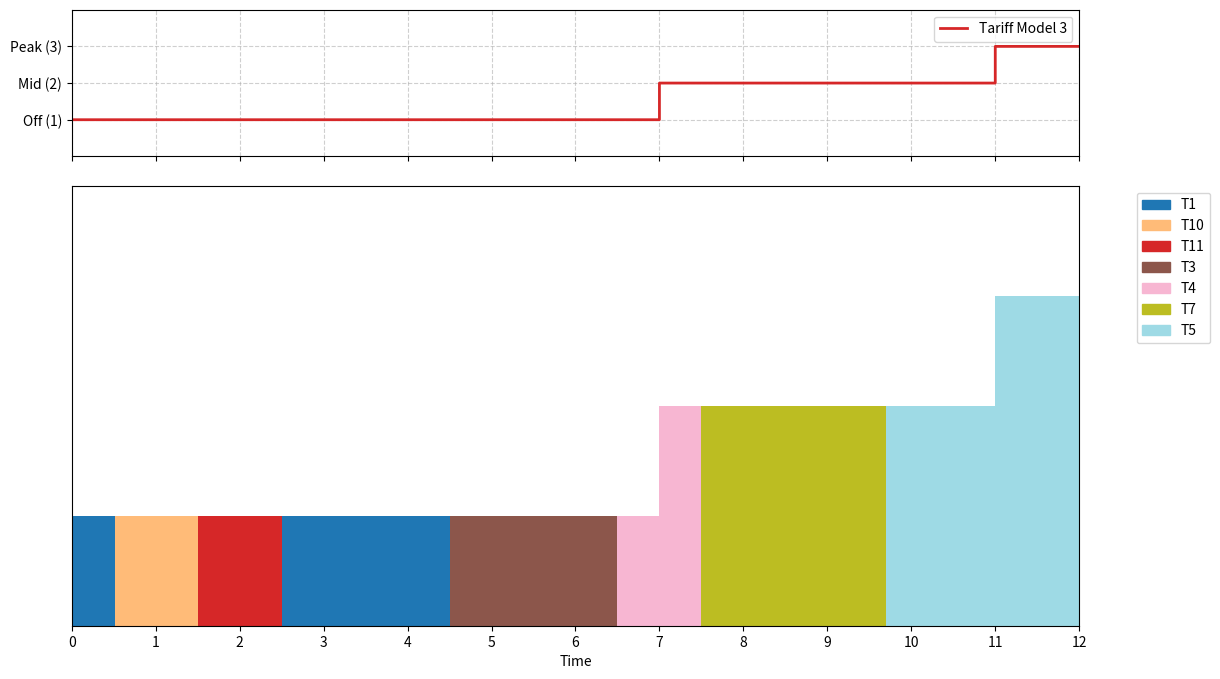

Here is the Python script that generated this plot:

import copy
import time

from matplotlib import ticker
import matplotlib.pyplot as plt
import matplotlib.patches as mpatches

tariff_model = 3  # Modèle tarifaire par défaut

class Task:
    def __init__(self, name, arrival_time, execution_time, deadline):
        self.name = name # Nom de la tâche
        self.arrival_time = round(arrival_time * 60) # Date d'arrivée de la tâche
        self.execution_time = round(execution_time * 60)  # Temps d'exécution total de la tâche
        self.remaining_time = round(execution_time * 60) # Temps d'exécution restant
        self.deadline = round(deadline * 60) # Échéance de la tâche

    def get_laxity(self, current_time):
        # Laxité = (Échéance - Temps actuel) - Temps d'exécution restant
        # Correspond au temps disponible avant l'échéance après avoir pris en compte le temps d'exécution restant
        return round(((self.deadline - current_time) - self.remaining_time),2)   
    

def get_cost_at_hour(hour, tariff_model):

    hour = round(hour/60, 2)  # Convertir en heures
    price = 0

    if tariff_model == 2:
        #7h-11h & 17h-21h: Peak, autres: OffPeak
        #hour = t % 24
        if 7 <= hour < 11 or 17 <= hour < 21:
            price = 3 # Peak

        else:
            price = 1 # OffPeak

    else:
        # 0h-7h: OffPeak, 7h-11h: MidPeak, 11h-17h: Peak, 17h-20h: MidPeak, 20h-24h: OffPeak
        #hour = t % 24
        if 11 <= hour < 17: 
            price = 3 # Peak
        elif 7 <= hour < 11 or 17 <= hour < 20: 
            price = 2 # MidPeak
        else:
            price = 1 # OffPeak

    return price/60  # Convertir en coût par minute


def greedy(tasks_list, strategy="EDF",tariff_model=tariff_model,cost_opt=False):
    #Algorithme d'ordonnancement glouton avec optimisation de coût optionnelle

    current_time = 0 #Début de la simulation
    completed_tasks = [] #Liste des tâches complétées
    active_tasks = [] #Liste des tâches actives
    failed_tasks = [] #Liste des tâches échouées
    total_cost = 0 #Coût total de l'ordonnancement 
    total_inital_tasks = len(tasks_list) #Nombre total de tâches initiales
    history = [] #Historique des taches pour le diagramme de Gantt
    start_loop_time = time.time()
    
    # Simulation pas à pas
    while tasks_list or active_tasks:
        #Ajout des tâches qui viennent d'arriver
        new_arrivals = [t for t in tasks_list if t.arrival_time == current_time] #Tâches arrivant à l'instant t
        active_tasks.extend(new_arrivals)
        for t in new_arrivals: tasks_list.remove(t)


        # Si (Temps actuel + Temps restant > Deadline), la tâche est condamnée et supprimée
        missed = [t for t in active_tasks[:] if (current_time + t.remaining_time) > t.deadline]
        for t in missed:
            failed_tasks.append(t)
            active_tasks.remove(t)

        if active_tasks:
            #Trier et choisir la tâche selon la stratégie
            if strategy == "EDF":
                active_tasks.sort(key=lambda x: x.deadline)
            elif strategy == "LLF":
                active_tasks.sort(key=lambda x: x.get_laxity(current_time))



            
                
            current_task = active_tasks[0]

            current_price = get_cost_at_hour(current_time, tariff_model)
            laxity = current_task.get_laxity(current_time)

            #Econoime de coût si on peut retarder l'exécution
            if not cost_opt or current_price < 2/60 or laxity == 0:
                
                history.append((current_time, current_task.name, current_price*60))
                #Ajout du coût (par minute)
                cost_multiplier = get_cost_at_hour(current_time, tariff_model)
                total_cost += cost_multiplier
                
                #Exécution de la tâche pendant une unité de temps
                current_task.remaining_time -= 1
                if current_task.remaining_time == 0:
                    active_tasks.remove(current_task)
                    completed_tasks.append(current_task)
                

        current_time += 1

    print("Simulation completed in", time.time() - start_loop_time, "seconds.")
    print("End time:", round(current_time/60,2), "hours")
    print("Total cost:", round (total_cost,2))
    print("Completed tasks:" , len(completed_tasks)/total_inital_tasks * 100, "%")

    return history
    
def rolling_horizon(tasks_list, strategy="EDF", tariff_model=tariff_model):
    current_time = 0
    completed_tasks = []
    active_tasks = []
    failed_tasks = []
    total_cost = 0
    total_initial = len(tasks_list)
    history = []
    
    while tasks_list or active_tasks:
        
        #Arrivée des tâches
        new_arrivals = [t for t in tasks_list if t.arrival_time == current_time]
        active_tasks.extend(new_arrivals)
        for t in new_arrivals: tasks_list.remove(t)

        # Nettoyage des échecs
        missed = [t for t in active_tasks if (current_time + t.remaining_time) > t.deadline]
        for t in missed:
            failed_tasks.append(t)
            active_tasks.remove(t)

        if active_tasks:
            
            # Tri selon la stratégie
            if strategy == "EDF":
                active_tasks.sort(key=lambda x: x.deadline)
            elif strategy == "LLF":
                active_tasks.sort(key=lambda x: x.get_laxity(current_time))

            current_task = active_tasks[0]
            horizon= current_task.deadline - current_time
        
            # On regarde le prix futur dans l'horizon choisi
            current_price = get_cost_at_hour(current_time, tariff_model)
            
            # On cherche s'il y a un prix plus bas dans l'horizon
            future_prices = [get_cost_at_hour(current_time + offset, tariff_model) 
                             for offset in range(1, horizon + 1)]
            min_future_price = min(future_prices)
            
            laxity = current_task.get_laxity(current_time)

      
            if current_price <= min_future_price or laxity == 0 or current_price <= (1/60):
                # Exécution
                total_cost += current_price
                current_task.remaining_time -= 1
                history.append((current_time, current_task.name, current_price * 60))
                
                if current_task.remaining_time == 0:
                    active_tasks.remove(current_task)
                    completed_tasks.append(current_task)
            

        current_time += 1
        

    print("End time:", round(current_time/60,2), "hours")
    print("Total cost:", round (total_cost,2))
    print("Completed tasks:" , len(completed_tasks)/total_initial * 100, "%")

    return history

def plot_gantt(history, ax=None):
    

    if ax is None:
        fig, ax = plt.subplots(figsize=(24, 6))
        show_plot = True
    else:
        show_plot = False

    task_colors = {}
    color_index = 0
    colors = plt.get_cmap('tab20', len(set([h[1] for h in history])))

    for time, task_name, price in history:
        if task_name not in task_colors:
            task_colors[task_name] = colors(color_index)
            color_index += 1
        ax.broken_barh([(time, 1)], (0, price), facecolors=task_colors[task_name])

    ax.set_ylim(0, max([h[2] for h in history]) + 1)
    ax.set_xlim(0, max([h[0] for h in history]) + 1)
    ax.xaxis.set_major_locator(ticker.MultipleLocator(60))
    formatter = ticker.FuncFormatter(lambda x, pos: f'{int(x/60)}')
    ax.xaxis.set_major_formatter(formatter)
    ax.set_xlabel('Time')
    ax.set_yticks([])
    

    # Create legend
    patches = [mpatches.Patch(color=color, label=task) for task, color in task_colors.items()]
    plt.legend(handles=patches, bbox_to_anchor=(1.05, 1), loc='upper left')

    if show_plot:
        plt.tight_layout()
        plt.show()

def plot_cost_profile(tariff_model, max_hours=24, ax=None):
    """
    Affiche la courbe des coûts.
    """
    if ax is None:
        fig, ax = plt.subplots(figsize=(24, 4))
        show_plot = True
    else:
        show_plot = False

    # Génération des données minute par minute
    minutes = list(range(0, max_hours * 60))
    costs = [get_cost_at_hour(m, tariff_model) * 60 for m in minutes]
    
    ax.plot(minutes, costs, drawstyle='steps-post', color='tab:red', linewidth=2, label=f'Tariff Model {tariff_model}')
    
    ax.set_ylim(0, 4)
    ax.set_yticks([1, 2, 3])
    ax.set_yticklabels(["Off (1)", "Mid (2)", "Peak (3)"])
    ax.grid(True, linestyle='--', alpha=0.6)
    ax.legend(loc='upper right') # Utiliser ax.legend
    

    if show_plot:
        # Si on affiche seul, on formate l'axe X ici
        ax.xaxis.set_major_locator(ticker.MultipleLocator(60))
        formatter = ticker.FuncFormatter(lambda x, pos: f'{int(x/60)}h')
        ax.xaxis.set_major_formatter(formatter)
        plt.show()


def online_full_tasks():
    
    current_time = 0 #Début de la simulation
    completed_tasks = [] #Liste des tâches complétées
    active_tasks = [] #Liste des tâches actives
    failed_tasks = [] #Liste des tâches échouées
    total_cost = 0 #Coût total de l'ordonnancement 
    total_inital_tasks = len(tasks_list) #Nombre total de tâches initiales
    history = [] #Historique des taches pour le diagramme de Gantt
    start_loop_time = time.time()
    new_arrivals = [t for t in tasks_list if t.arrival_time <= current_time] #Tâches arrivant à l'instant t
    waiting_tasks = []

    while tasks_list or active_tasks:
        #Ajout des tâches qui viennent d'arriver
        active_tasks.extend(new_arrivals)
        for t in new_arrivals: tasks_list.remove(t)


        # Si (Temps actuel + Temps restant > Deadline), la tâche est condamnée et supprimée
        missed = [t for t in active_tasks[:] if (current_time + t.remaining_time) > t.deadline]
        for t in missed:
            failed_tasks.append(t)
            active_tasks.remove(t)

        active_tasks.sort(key=lambda x: x.execution_time)

        if active_tasks:
            current_task = active_tasks[0]
            do_break = False


            while current_task.remaining_time > 0:
                total_cost += get_cost_at_hour(current_time, tariff_model)
                history.append((current_time, current_task.name, get_cost_at_hour(current_time, tariff_model)*60))
                new_arrivals = [t for t in tasks_list if t.arrival_time <= current_time] #Tâches arrivant à l'instant t
                
                active_tasks.extend(new_arrivals)
                active_tasks.sort(key=lambda x: x.execution_time)
              
                
                
                for t in new_arrivals:
                    tasks_list.remove(t)

                if len(new_arrivals) > 1:
                   
                    if active_tasks[0].execution_time+active_tasks[1].execution_time <= current_task.remaining_time:
                        current_task.execution_time= current_task.remaining_time
                        print(current_task.remaining_time,current_task.execution_time)
                        new_arrivals.append(current_task)
                        current_task = active_tasks[0]
                
                
                current_task.remaining_time -= 1

                
                


                current_time += 1


            if current_task.remaining_time == 0:
                active_tasks.remove(current_task)
                completed_tasks.append(current_task)

        else:
            current_time +=1 
               
    print("Simulation completed in", time.time() - start_loop_time, "seconds.")
    print("End time:", round(current_time/60,2), "hours")
    print("Total cost:", round (total_cost,2))
    print("Completed tasks:" , len(completed_tasks)/total_inital_tasks * 100, "%")
    print("completed tasks:", [t.name for t in completed_tasks])
    print("Failed tasks:", [t.name for t in failed_tasks])

    return history











tasks_list = [
    Task("T1", arrival_time=0, execution_time=2.5, deadline=10),

    Task("T10"  , arrival_time=0.5, execution_time=1, deadline=7),
    Task("T11"  , arrival_time=0.5, execution_time=1, deadline=9),
    #Task("T12"  , arrival_time=0.6, execution_time=0.2, deadline=8),
    #Task("T13"  , arrival_time=0.6, execution_time=0.2, deadline=8),
    Task("T7", arrival_time=3.5, execution_time=2.2, deadline=11),
    Task("T14", arrival_time=3.5, execution_time=2.2, deadline=11),

    Task("T3", arrival_time=4, execution_time=2, deadline=12),


    Task("T4", arrival_time=6, execution_time=1, deadline=9),


    Task("T5", arrival_time=8, execution_time=2.3, deadline=12),





    Task("T6", arrival_time=1, execution_time=5, deadline=14),
    Task("T2", arrival_time=2, execution_time=3, deadline=8),
    Task("T8", arrival_time=5, execution_time=3, deadline=13),
    Task("T9", arrival_time=7, execution_time=4.6, deadline=16)




    

]


l1=copy.deepcopy(tasks_list)
l2=copy.deepcopy(tasks_list)



history = online_full_tasks()


fig, (ax1, ax2) = plt.subplots(2, 1, figsize=(13, 8), sharex=True, gridspec_kw={'height_ratios': [1, 3]})
plt.subplots_adjust(hspace=0.1)

plot_cost_profile(tariff_model=tariff_model, max_hours=24, ax=ax1) # Dessine en haut
plot_gantt(history, ax=ax2)
plt.show()
